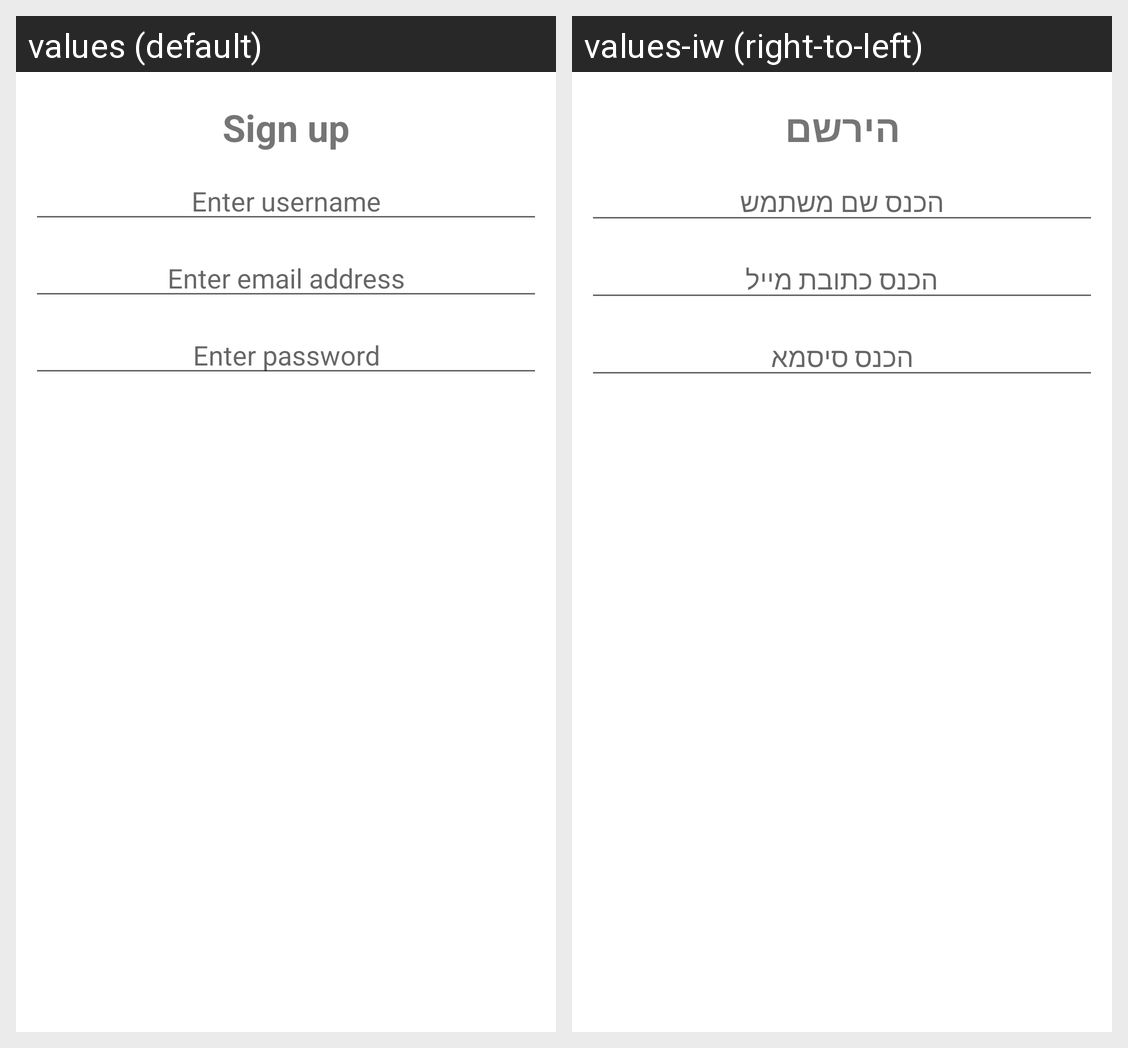

This grid shows one Android layout under two languages. Give, for every string resource on the screen, its name, the default text and each shown locale's text.
Android screen res/layout/sign_up_dialog.xml rendered under 2 locales, left to right: values (default), values-iw (right-to-left). Device: Nexus 5 (rendered at 1080×1920; each locale shown at half size, 540×960, under a caption strip naming it); theme AppTheme.
Strings drawn on this screen, with the default value and each locale's value (text and hints the layout hard-codes, and strings that could not be matched under every locale, appear in the picture but are not listed):

drawer_sign_up
  values: Sign up
  values-iw: הירשם

username_hint
  values: Enter username
  values-iw: הכנס שם משתמש

email_hint
  values: Enter email address
  values-iw: הכנס כתובת מייל

password_hint
  values: Enter password
  values-iw: הכנס סיסמא
